Run: headless pygame with SDL's dummy video driver; simulated clock (each Clock.tick advances the game by its frame time, no real sleeping); random seed 0; keys injected as events and as key.get_pressed() state; no mouse input.
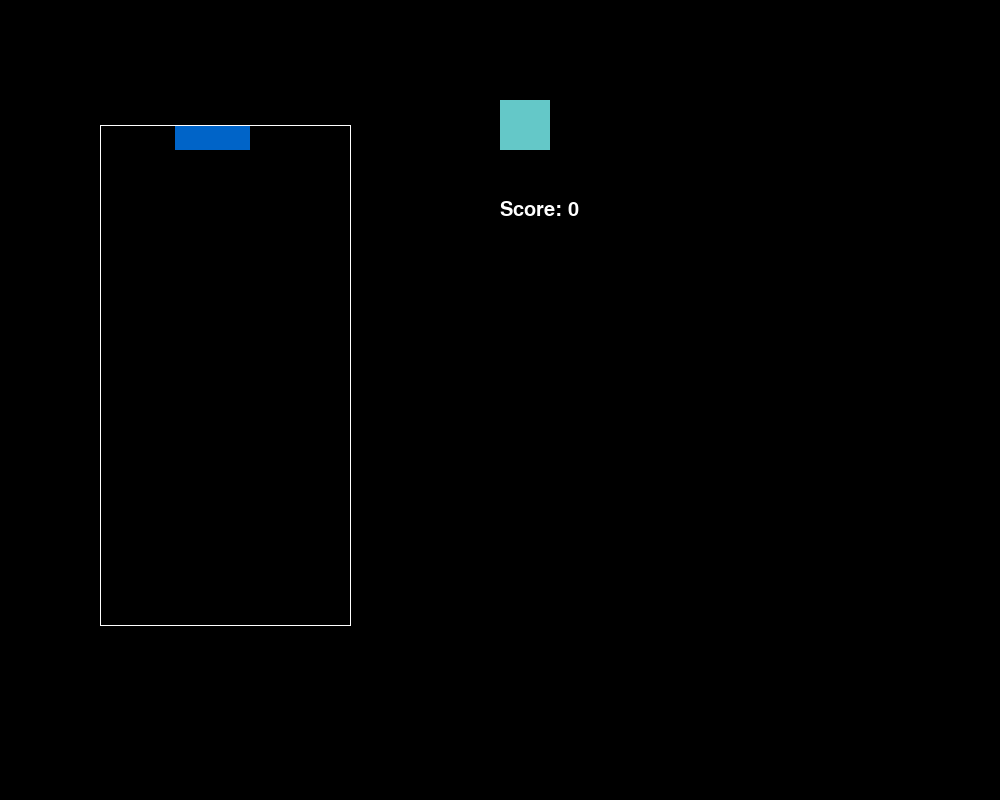
Frame 1 of 4 · flips 1–60 · no input
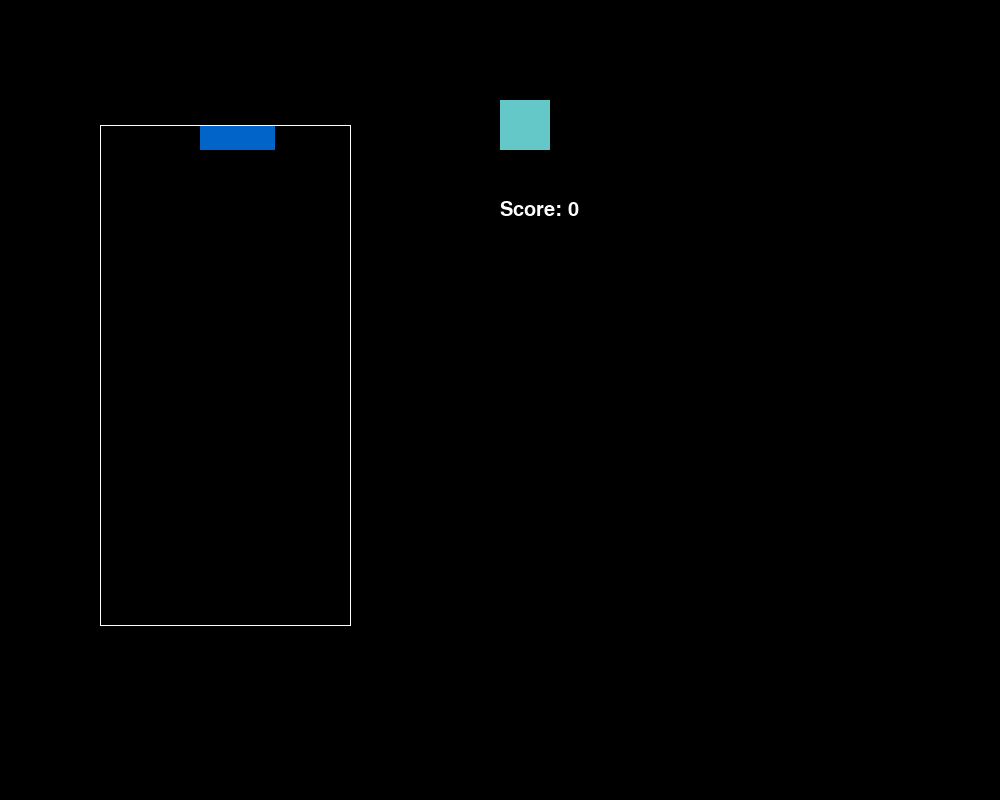
Frame 2 of 4 · flips 61–180 · tapped SPACE, RETURN · held RIGHT (→), D
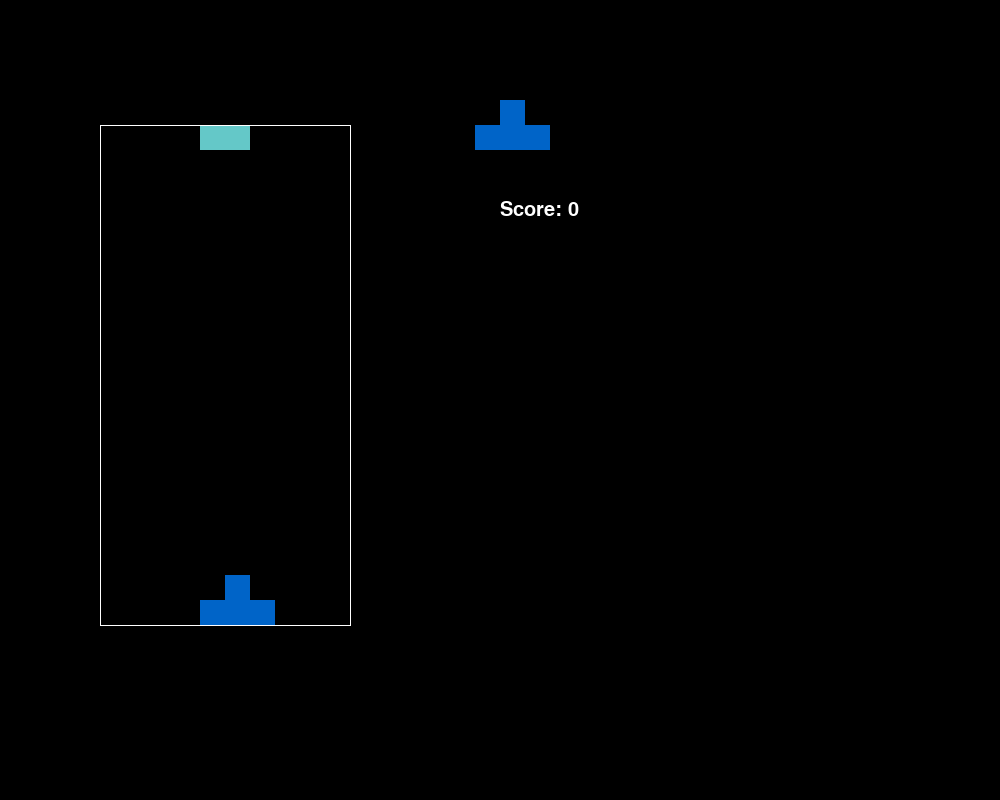
Frame 3 of 4 · flips 181–300 · held DOWN (↓), S
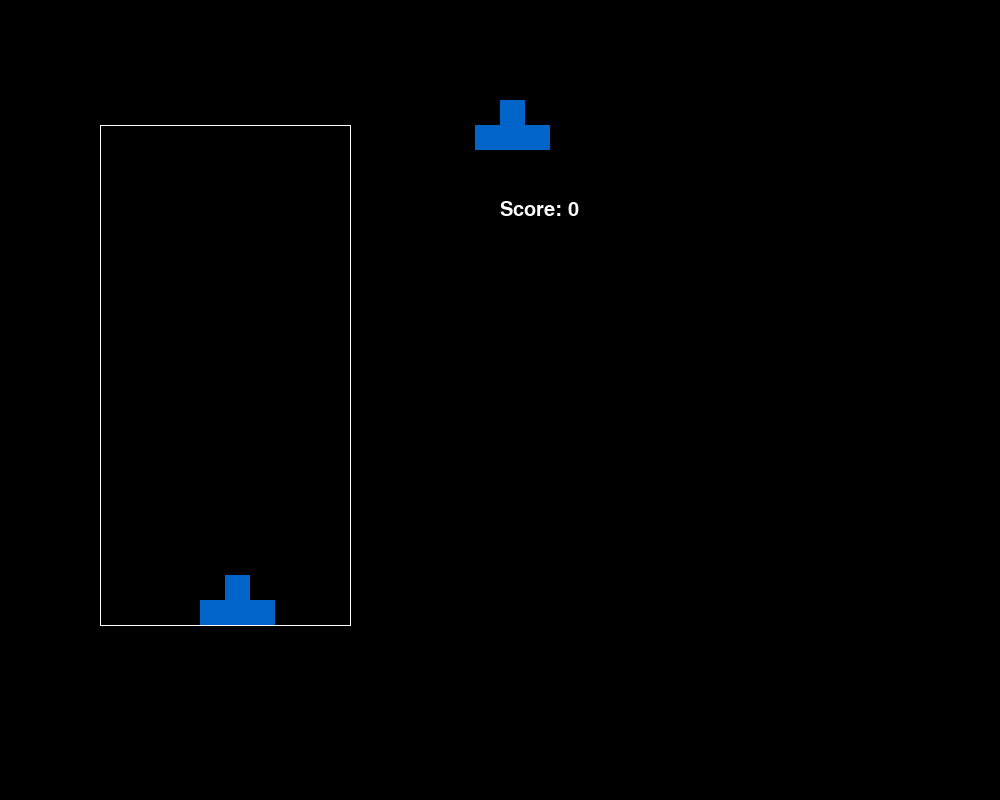
Frame 4 of 4 · flips 301–420 · held LEFT (←), A, UP (↑), W

The pygame program that drew these frames:

import pygame
import time
import random



class Tetromino:
    def __init__(self):
        self.shape=[[0 for i in range(3)] for i in range(3)]
        self.offSetX=3
        self.offSetY=19
        self.color=None
        self.lastAction=None #set when taking an action
    
        self.kicked=False
        

    def rotate(self):
        size = len(self.shape)
        rotated = [[0 for i in range(size)] for i in range(size)]
        for i in range(size):
            for j in range(size):
                rotated[i][j] = self.shape[size-1-j][i]
        self.shape=rotated
        
    def displayPiece(self):
        self.offSetX=15
        self.offsetY=20

    def boardPiece(self):
        self.offSetX=3
        self.offSetY=19 


    def action(self, event,tetris):
        self.lastAction=event
        if event==pygame.K_a:
            self.moveLeft()
        elif event==pygame.K_d:
            self.moveRight()
        elif event==pygame.K_w:
            self.moveUp()
        elif event==pygame.K_s:
            self.drop(tetris)
        elif event==pygame.K_z:
            self.rotate()
            if self.collision(tetris.board):
                self.kick(tetris)

        if self.collision(tetris.board):
            self.undoAction(event)
        
    def undoAction(self,event):
        if event == pygame.K_a:
            self.moveRight()
        elif event == pygame.K_d:
            self.moveLeft()
        elif event == pygame.K_z:
            self.rotate()
            self.rotate()
            self.rotate()
        

    def moveLeft(self):
        self.offSetX-=1
    
    def moveRight(self):
        self.offSetX+=1
    
    def moveDown(self,tetris):
        board=tetris.board
        self.offSetY+=1
        if self.collision(board):
            self.moveUp()
            tetris.freezePiece(self)
    
    def drop(self, tetris):
        board=tetris.board
        while not self.collision(board):
            self.moveDown(tetris)
        

    def moveUp(self):
        self.offSetY-=1

    
    def collision(self,board):
        for i in range(len(self.shape)):
            for j in range(len(self.shape[0])):
                if self.shape[i][j]:
                    if self.offSetY+i > 39 or self.offSetX+j > 9 or self.offSetX+j < 0 or board[self.offSetY+i][self.offSetX+j]:
                        return True

        return False
    
    def kick(self,tetris):
        board=tetris.board
        self.moveRight()
        if self.collision(board):
            self.moveLeft()
        else:
            return
        self.moveLeft()
        if self.collision(board):
            self.moveRight()
        else:
            return
        self.moveUp()
        if self.collision(board):
            self.offSetY+=1
        else:
            return
    
        

class TetrominoI(Tetromino):
    def __init__(self):
        super().__init__()
        self.shape = [[0 for x in range(4)] for x in range(4)]
        self.color=(20,20,200)
        for i in range(4):
            self.shape[1][i] = "I"

    def kick(self, tetris):
        board = tetris.board
        self.moveRight()
        if self.collision(board):
            self.moveRight()
            if self.collision(board):
                self.moveLeft()
                self.moveLeft()
            else:
                return
        else:
            return
        self.moveLeft()
        if self.collision(board):
            self.moveLeft()
            if self.collision(board):
                self.moveRight()
                self.moveRight()
            else:
                return
        else:
            return
        self.moveUp()
        if self.collision(board):
            self.moveUp()
            if self.collision(board):
                self.offSetY+=2
            else:
                return
        else:
            return

    


class TetrominoJ(Tetromino):
    def __init__(self):
        super().__init__()
        
        self.color = (100, 100, 0)
        self.shape[0][0]="J"
        for i in range(3):
            self.shape[1][i] = "J"


class TetrominoL(Tetromino):
    def __init__(self):
        super().__init__()

        self.color = (0, 200, 0)
        self.shape[0][2] = "L"
        for i in range(3):
            self.shape[1][i] = "L"


class TetrominoO(Tetromino):
    def __init__(self):
        super().__init__()
        self.color = (100, 200, 200)
        self.shape[0][1] = "O"
        self.shape[0][2] = "O"
        self.shape[1][1] = "O"
        self.shape[1][2] = "O"

    def rotate(self):
        pass


class TetrominoS(Tetromino):
    def __init__(self):
        super().__init__()

        self.color = (200, 50, 0)
        self.shape[0][1] = "S"
        self.shape[0][2] = "S"
        self.shape[1][0] = "S"
        self.shape[1][1] = "S"


class TetrominoZ(Tetromino):
    def __init__(self):
        super().__init__()

        self.color = (50, 200, 50)
        self.shape[0][0] = "Z"
        self.shape[0][1] = "Z"
        self.shape[1][1] = "Z"
        self.shape[1][2] = "Z"


class TetrominoT(Tetromino):
    def __init__(self):
        super().__init__()

        self.color = (0, 100, 200)
        self.shape[0][1] = "T"
        for i in range(3):
            self.shape[1][i] = "T"
        

        





class Tetris:
    def __init__(self):
        pygame.init()
        self.screen=pygame.display.set_mode((1000, 800))
        pygame.display.set_caption("Tetris")
        self.tetromino=self.newTetromino(random.randint(1,7))
        self.nextTetromino = self.newTetromino(random.randint(1, 7))
        self.nextTetromino.displayPiece()
        self.drawTetromino(self.nextTetromino)
        self.running=True
        self.board=[[0 for x in range(10)] for x in range(40)]
        self.speed=1.0
        self.time=time.process_time()

        self.score=0

        self.TetrominoColors={"I":TetrominoI().color,"J":TetrominoJ().color,"L":TetrominoL().color,
            "O":TetrominoO().color,"S":TetrominoS().color,"Z":TetrominoZ().color,"T":TetrominoT().color}

    def __del__(self):
        pygame.quit()

    def start(self):
        pass

    def holdPiece(self):
        pass

    def newTetromino(self,id):
        if id==1:
            return TetrominoI()
        elif id==2:
            return TetrominoJ()
        elif id==3:
            return TetrominoL()
        elif id==4:
            return TetrominoO()
        elif id==5:
            return TetrominoS()
        elif id==6:
            return TetrominoZ()
        elif id==7:
            return TetrominoT()

    def freezePiece(self,tetromino):
        for i in range(len(tetromino.shape)):
            for j in range(len(tetromino.shape)):
                if tetromino.shape[i][j]:
                    print(i+tetromino.offSetY, j+tetromino.offSetX)
                    self.board[i+tetromino.offSetY][j+tetromino.offSetX] = tetromino.shape[i][j]
        self.tetromino=self.nextTetromino
        self.tetromino.boardPiece()
        if self.tetromino.collision(self.board):
            self.running=False

        print(self.tetromino.offSetX,self.tetromino.offSetY)
        self.nextTetromino=self.newTetromino(random.randint(1,7))
        self.nextTetromino.displayPiece()
        self.clearFullRows()

    def checkRows(self):
        #ascending indexes of full rows
        indexes=[]
        for i in range(40):
            count=0
            for j in range(10):
                if(self.board[i][j]):
                    count+=1
            if count==10:
                indexes.append(i)
        self.addScore(len(indexes))
        return indexes
    
    def addScore(self,numRows):
        if numRows==0:
            return
        if numRows==1:
            self.score+=40
        elif numRows==2:
            self.score+=100
        elif numRows==3:
            self.score+=300
        elif numRows==4:
            self.score+=1200
        
    def drawScore(self):
        font=pygame.font.SysFont('bold', 30)

        surface = font.render("Score: "+str(self.score), 1, (255,255,255))

        self.screen.blit(surface,(500,200))


    def gameTick(self):
        if time.process_time()-self.time>self.speed:
            self.time=time.process_time()
            return True
        else:
            return False

    def gameSpeed(self):
        self.speed=max(0.1, min(1, 1000/(self.score+1)))

    def clearRow(self,index):
        for i in range(0,index-1):
            for j in range(10):
                self.board[index-i][j]=self.board[index-i-1][j]
    
    def clearFullRows(self):
        rows=self.checkRows()
        for i in rows:
            self.clearRow(i)


    def drawRect(self, i, j, color=(200, 150, 10)):
        rectangle = pygame.Rect(100+i*25, 100+j*25, 25, 25)
        pygame.draw.rect(self.screen,color,rectangle)
    
    def drawBorder(self,upperLeft,lowerRight,color):
        pygame.draw.line(self.screen,color,upperLeft,(lowerRight[0],upperLeft[1]))
        pygame.draw.line(self.screen,color,upperLeft,(upperLeft[0],lowerRight[1]))
        pygame.draw.line(self.screen,color,lowerRight,(lowerRight[0],upperLeft[1]))
        pygame.draw.line(self.screen,color,lowerRight,(upperLeft[0],lowerRight[1]))
        

    def drawBoard(self):
        self.screen.fill((0, 0, 0))
        self.drawTetromino(self.tetromino)
        self.drawTetromino(self.nextTetromino)
        self.drawScore()
        self.drawBorder((100,125),(350,625),(255,255,255))
        for i in range(19,40):
            for j in range(10):
                if self.board[i][j]:
                    self.drawRect(j,i-19,color=self.TetrominoColors[self.board[i][j]])
        
    
    def drawTetromino(self,tetromino):
        for i in range(len(tetromino.shape)):
            for j in range(len(tetromino.shape[0])):
                if tetromino.shape[i][j] and (i+tetromino.offSetY > 19 or j+tetromino.offSetX>10):
                    
                    self.drawRect(j+tetromino.offSetX, i+tetromino.offSetY-19,color=tetromino.color)

    def unDrawTetromino(self,tetromino):
        for i in range(len(tetromino.shape)):
            for j in range(len(tetromino.shape[0])):
                if tetromino.shape[i][j]:
                    self.drawRect(j+tetromino.offSetX, i+tetromino.offSetY-19,color=(0,0,0))
                    


def main():
    tetris=Tetris()
    while(tetris.running):
        for event in pygame.event.get():
            if event.type == pygame.QUIT:
                tetris.running = False
            else:
                if event.type==pygame.KEYDOWN:
                    #tetris.unDrawTetromino(tetris.tetromino)
                    tetris.tetromino.action(event.key,tetris)
                    
        if tetris.gameTick():
            tetris.tetromino.moveDown(tetris)
            tetris.gameSpeed()
        tetris.drawBoard()
        pygame.display.update()

main()
